Run: headless pygame with SDL's dummy video driver; simulated clock (each Clock.tick advances the game by its frame time, no real sleeping); random seed 0; keys injected as events and as key.get_pressed() state; no mouse input.
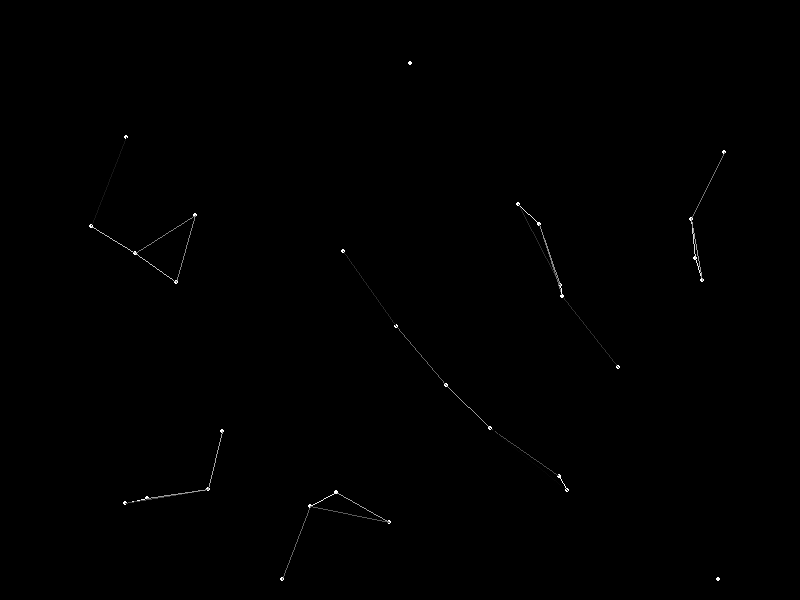
Frame 1 of 4 · flips 1–60 · no input
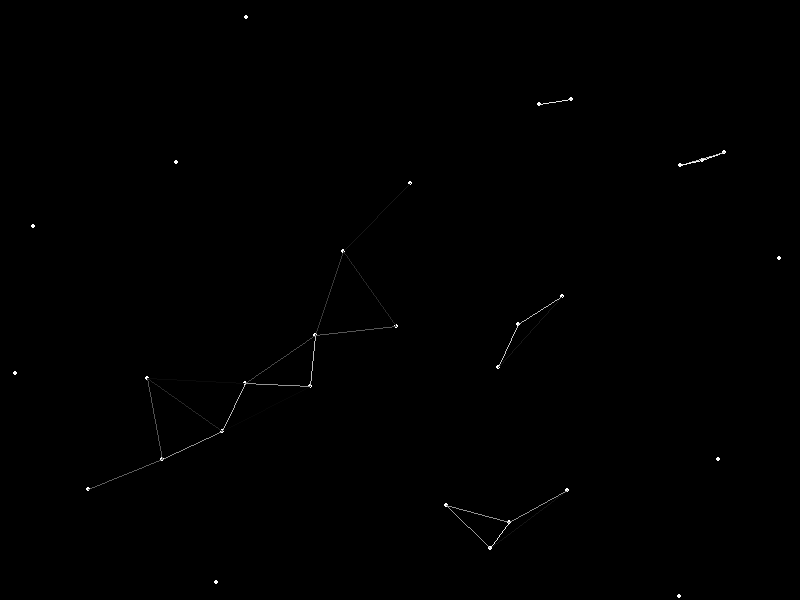
Frame 2 of 4 · flips 61–180 · tapped SPACE, RETURN · held RIGHT (→), D
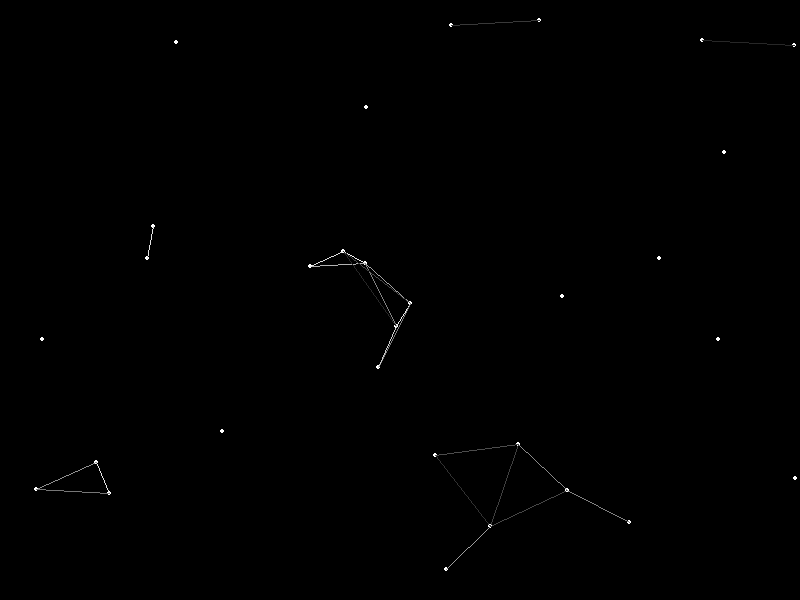
Frame 3 of 4 · flips 181–300 · held DOWN (↓), S
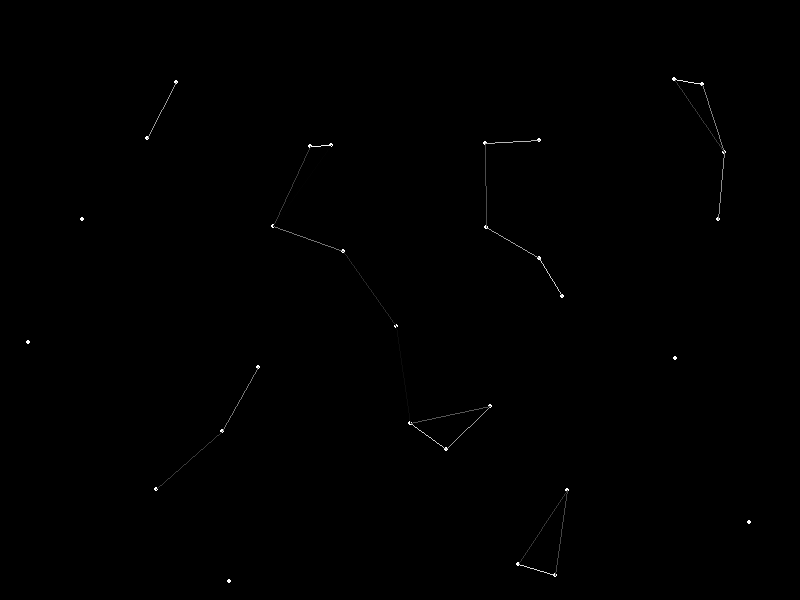
Frame 4 of 4 · flips 301–420 · held LEFT (←), A, UP (↑), W

The pygame program that drew these frames:

import pygame
import random

class Hero(pygame.sprite.Sprite):
    def __init__(self):
        pygame.sprite.Sprite.__init__(self)
        self.image = pygame.surface.Surface((5, 5))
        self.rect = self.image.get_rect()
        pygame.draw.circle(self.image, (255, 255, 255), (2, 2), 2)
        self.rect.x = random.randint(0, WIDTH - 1)
        self.rect.y = random.randint(0, HEIGHT - 1)
        self.vx = (random.random() - 0.5) * 2
        self.vy = (random.random() - 0.5) * 2
        all_sprites.add(self)

    def update(self):
        self.rect.y += self.vy
        self.rect.x += self.vx
        if self.rect.top <= 0 or self.rect.bottom >= HEIGHT:
            self.vy = -self.vy
        if self.rect.left <= 0 or self.rect.right >= WIDTH:
            self.vx = -self.vx

WIDTH = 800
HEIGHT = 600
pygame.init()
screen = pygame.display.set_mode((WIDTH, HEIGHT), 0, 32)
pygame.display.set_caption('Без имени-1')
clock = pygame.time.Clock()

FPS = 60
all_sprites = pygame.sprite.Group()

n = 30
heroes = []
for i in range(n):
    heroes.append(Hero())

game_on = True
while game_on:
    clock.tick(FPS)
    # события
    for event in pygame.event.get():
        if event.type == pygame.QUIT:
            game_on = False
    # обновление
    all_sprites.update()
    # отрисовка
    screen.fill((0, 0, 0))
    all_sprites.draw(screen)

    for i in range(n - 1):
        for j in range(i + 1, n):
            x1, y1 = heroes[i].rect.center
            x2, y2 = heroes[j].rect.center
            d = (x1 - x2) ** 2 + (y1 - y2) ** 2
            if d <= 10000:
                k = 255 * d // 10000
                pygame.draw.line(screen, (255-k, 255-k, 255-k), (x1, y1), (x2, y2))

    pygame.display.flip()

pygame.quit()
